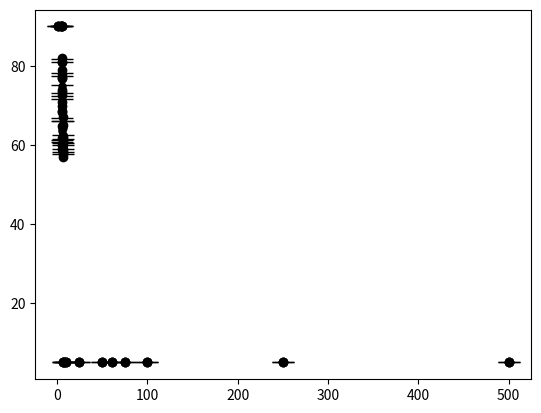

Here is the Python script that generated this plot:
# -*- coding: utf-8 -*-
"""
Created on Thu May 18 15:30:04 2023

[redacted]
"""
import matplotlib.pyplot as plt
from scipy.stats import sem
# from scipy.interpolate import make_lsq_spline
import numpy as np
# Terrax10
ConcMg = [1,5,5.5,5.75,5.8,6.009,6,6.1,6.2,6.25,6.3,6.4,6.5,7,7.5,10,25,50,61,75,100,250,500]
trial1 = [90,90,90,82,79,77,70.9,59.1,61.8,65,60.3,57.1,58.9,5,5,5,5,5,5,5,5,5,5]
trial2 = [90,90,90,81,77,78,72.7,64.8,68.7,67,62.4,58.6,60.9,5,5,5,5,5,5,5,5,5,5]
trial3 = [90,90,90,81,74,70,73.5,68.4,59.9,61,57.9,61.8,57.8,5,5,5,5,5,5,5,5,5,5]
trmean = [np.mean([trial1[i], trial2[i], trial3[i]]) for i in range(len(trial1))]
trstderr = [sem([trial1[i], trial2[i], trial3[i]]) for i in range(len(trial1))]
plt.errorbar(ConcMg,trmean,yerr=trstderr,capsize=8,fmt='ko',markersize=5)
plt.plot(ConcMg,trial1,'ko')
plt.plot(ConcMg,trial2,'ko')
plt.plot(ConcMg,trial3,'ko')
